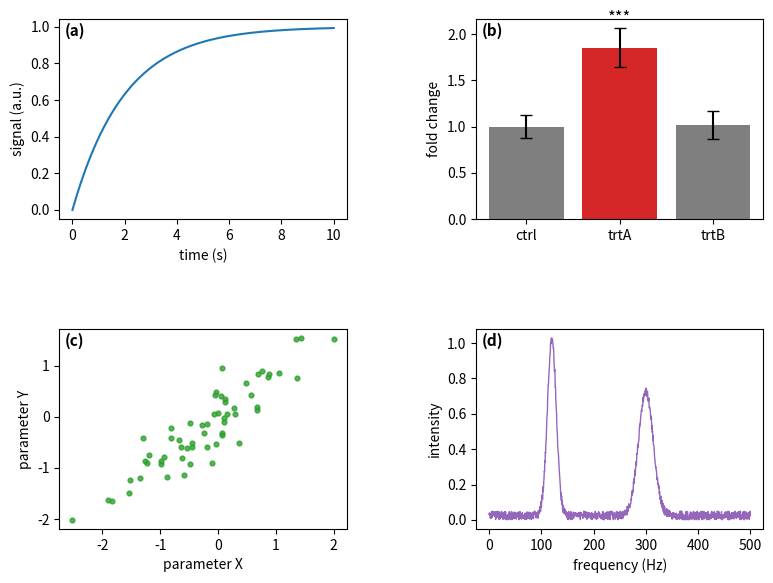

Generate this figure with matplotlib:
#!/usr/bin/env python3
"""make_synthetic_case.py — generate a fully SYNTHETIC demo case for bundle C.

Creates, inside --out (default: tempfile.mkdtemp, printed to stdout):
  figure1.png  2x2 multi-panel figure labeled (a)-(d):
               (a) line/kinetic trace, (b) grouped bar chart with significance stars,
               (c) scatter/correlation, (d) spectrum.
  caption.txt  caption whose last sentence references "Figure 2" which is NOT shipped
               (-> must land in the gap ledger).
  case.json    case_id "synthetic-demo-C", a small output_contract, materials listing
               ONLY figure1.png + table1.csv.
  task.md      3 questions: one about panel (b), one comparing (a) and (d), one open.
  table1.csv   one small synthetic table.

ALL DATA ARE SYNTHETIC (合成示例), generated with a fixed seed.
"""
import argparse
import json
import os
import tempfile

import numpy as np

import matplotlib
matplotlib.use("Agg")
import matplotlib.pyplot as plt  # noqa: E402

CAPTION = ("Figure 1. Overview of the synthetic experiment. "
           "(a) Kinetic trace of signal vs time. "
           "(b) Grouped quantification with significance. "
           "(c) Correlation of parameters. "
           "(d) Spectrum of the product. "
           "See also Figure 2 for the microscopy.")

TASK_MD = """# Synthetic demo task (合成示例 / synthetic data only)

Answer the following questions about Figure 1.

1. What does panel (b) show for the grouped quantification, and which groups differ
   significantly according to the shipped table?
2. Compare the kinetic trace in (a) with the spectrum in (d): how do their x-axes differ?
3. What overall conclusion does the figure support about the synthetic experiment?
"""

CSV = """group,mean,sd,n,significant_vs_control
control,1.00,0.12,8,no
treatment_A,1.85,0.21,8,yes
treatment_B,1.02,0.15,8,no
"""


def make_figure(path):
    rng = np.random.default_rng(7)
    fig, axes = plt.subplots(2, 2, figsize=(8.0, 6.0), dpi=150)
    fig.subplots_adjust(left=0.09, right=0.97, top=0.94, bottom=0.09,
                        hspace=0.55, wspace=0.45)

    t = np.linspace(0, 10, 200)
    axes[0, 0].plot(t, 1 - np.exp(-t / 2.0), color="tab:blue", lw=1.5)
    axes[0, 0].set_xlabel("time (s)")
    axes[0, 0].set_ylabel("signal (a.u.)")

    means = [1.00, 1.85, 1.02]
    sds = [0.12, 0.21, 0.15]
    axes[0, 1].bar([0, 1, 2], means, yerr=sds, capsize=4,
                   color=["tab:gray", "tab:red", "tab:gray"])
    axes[0, 1].text(1, means[1] + sds[1] + 0.06, "***", ha="center", fontsize=12)
    axes[0, 1].set_xticks([0, 1, 2])
    axes[0, 1].set_xticklabels(["ctrl", "trtA", "trtB"])
    axes[0, 1].set_ylabel("fold change")

    x = rng.normal(0, 1, 60)
    y = 0.8 * x + rng.normal(0, 0.4, 60)
    axes[1, 0].scatter(x, y, s=12, color="tab:green", alpha=0.8)
    axes[1, 0].set_xlabel("parameter X")
    axes[1, 0].set_ylabel("parameter Y")

    freq = np.linspace(0, 500, 1000)
    spec = (np.exp(-((freq - 120) / 12) ** 2)
            + 0.7 * np.exp(-((freq - 300) / 20) ** 2)
            + 0.05 * rng.random(freq.size))
    axes[1, 1].plot(freq, spec, color="tab:purple", lw=1.0)
    axes[1, 1].set_xlabel("frequency (Hz)")
    axes[1, 1].set_ylabel("intensity")

    for ax, letter in zip(axes.flat, "abcd"):
        ax.text(0.02, 0.98, f"({letter})", transform=ax.transAxes,
                fontsize=11, fontweight="bold", va="top", ha="left")
    fig.savefig(path)
    plt.close(fig)


def main():
    ap = argparse.ArgumentParser(description="Generate a SYNTHETIC demo case for bundle C.")
    ap.add_argument("--out", default=None,
                    help="output dir (default: a fresh tempfile.mkdtemp, printed)")
    args = ap.parse_args()

    out = args.out or tempfile.mkdtemp(prefix="f35e-c-demo-")
    os.makedirs(out, exist_ok=True)

    fig_path = os.path.join(out, "figure1.png")
    make_figure(fig_path)

    with open(os.path.join(out, "caption.txt"), "w", encoding="utf-8") as fh:
        fh.write(CAPTION + "\n")
    with open(os.path.join(out, "task.md"), "w", encoding="utf-8") as fh:
        fh.write(TASK_MD)
    with open(os.path.join(out, "table1.csv"), "w", encoding="utf-8") as fh:
        fh.write(CSV)

    case = {
        "case_id": "synthetic-demo-C",
        "note": "SYNTHETIC demo case for the panel-linked-figure-reading skill (bundle C). "
                "All data are artificial. Figure 2 is referenced in the caption but its "
                "pixels are intentionally NOT shipped (declared gap).",
        "output_contract": {
            "panel_b_summary": "",
            "comparison_a_d": "",
            "overall_conclusion": "",
        },
        "materials": ["figure1.png", "table1.csv"],
        "figure_caption": CAPTION,
    }
    with open(os.path.join(out, "case.json"), "w", encoding="utf-8") as fh:
        json.dump(case, fh, ensure_ascii=False, indent=2)

    print(out)


if __name__ == "__main__":
    main()
